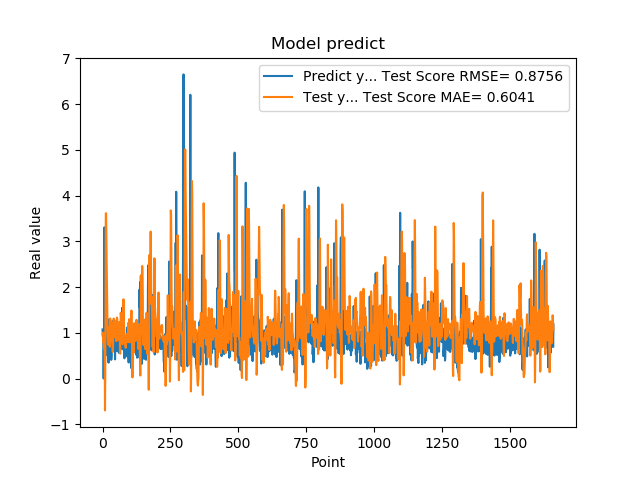

Values plotted in this chart, from the file beside it:
1.074290990829999792e+00, 9.382117471382460661e-01
9.521890282630000035e-01, 1.002333984233542363e+00
9.879170060160000766e-01, 9.578962802617110306e-01
1.011654973029999960e+00, 7.895262829348029809e-01
0.000000000000000000e+00, 9.312910037756457760e-01
7.643579840659999736e-01, 6.732873953168257986e-01
7.788103222849999119e-01, 9.837864199240005103e-01
3.306220054629999794e+00, 6.440329527669607090e-01
1.055441975589999970e+00, 5.387897610343596044e-01
7.543110251430000801e-01, -6.973973895003213741e-01
7.915459871289999283e-01, 7.872051434155798166e-02
1.409499049189999909e+00, 1.564197721674238428e+00
8.875439763070001042e-01, 3.611770765568484975e+00
6.401469707490000660e-01, 3.614705845611866142e+00
5.082880258560000808e-01, 3.111236404571620540e+00
8.640019893649999450e-01, 2.617723168597282157e+00
5.725920200349999822e-01, 2.039743909414357681e+00
8.469420075419999971e-01, 1.584720746307167083e+00
9.181020259860001032e-01, 1.260837269112305536e+00
7.976629734039999420e-01, 9.590106578631918399e-01
9.608020186419998776e-01, 7.964139756046250129e-01
9.555831551549999192e-01, 7.460783495808178678e-01
3.470349907879999862e-01, 9.464717763767608316e-01
9.546210169789999256e-01, 9.153374362479644866e-01
1.293938040730000072e+00, 1.115738628760724938e+00
5.251880288119999962e-01, 1.123644770831560891e+00
4.773890078070000542e-01, 7.333798775812966353e-01
1.275226235389999907e+00, 6.953965503053143316e-01
8.723750114439999814e-01, 1.313497245188102625e+00
8.355640172959999390e-01, 1.176778402854655958e+00
7.321749925609999377e-01, 7.904214640248267143e-01
7.640249729160000225e-01, 9.120367204339908662e-01
4.072830080990000323e-01, 1.237210886134702648e+00
4.752210080619999610e-01, 1.056800719320945436e+00
8.781340122220000488e-01, 9.827854507539762752e-01
7.414129972460000717e-01, 9.588945949916072298e-01
1.258002042770000051e+00, 8.073475503997246117e-01
1.069700956339999953e+00, 6.217267755948863162e-01
7.274609804150000691e-01, 5.826424784110699751e-01
7.892770171170000459e-01, 7.678935943228507588e-01
6.237750053410000550e-01, 1.121189467248893568e+00
6.914690136910000007e-01, 1.310865338039931549e+00
8.557710051540000640e-01, 1.195213509406716668e+00
7.093830108640000187e-01, 1.040767822310819213e+00
1.014547944070000041e+00, 9.496718999782421955e-01
1.115731000900000103e+00, 9.058900143125903082e-01
4.182830154900000208e-01, 9.158334032004352698e-01
1.002280950550000105e+00, 8.970811913236490520e-01
1.218860983849999968e+00, 1.058922681140390010e+00
1.143296003339999922e+00, 1.258267502898601453e+00
6.528189778330000248e-01, 1.077523227246880877e+00
6.746559739110000731e-01, 8.176376435694533429e-01
6.009536385540000802e-01, 1.244809413399882159e+00
6.694570183749999348e-01, 1.333512161045471878e+00
6.538079977039999990e-01, 1.302415259658925795e+00
7.814120054240000224e-01, 1.062454579301415070e+00
1.206303954120000022e+00, 9.626444030330798540e-01
8.469259738919999725e-01, 8.777557409460617910e-01
8.286409974099999687e-01, 8.652430200955374406e-01
6.482390165329999787e-01, 8.459361796425959312e-01
5.623700022700000023e-01, 1.017605226917395189e+00
... 1,599 more rows
